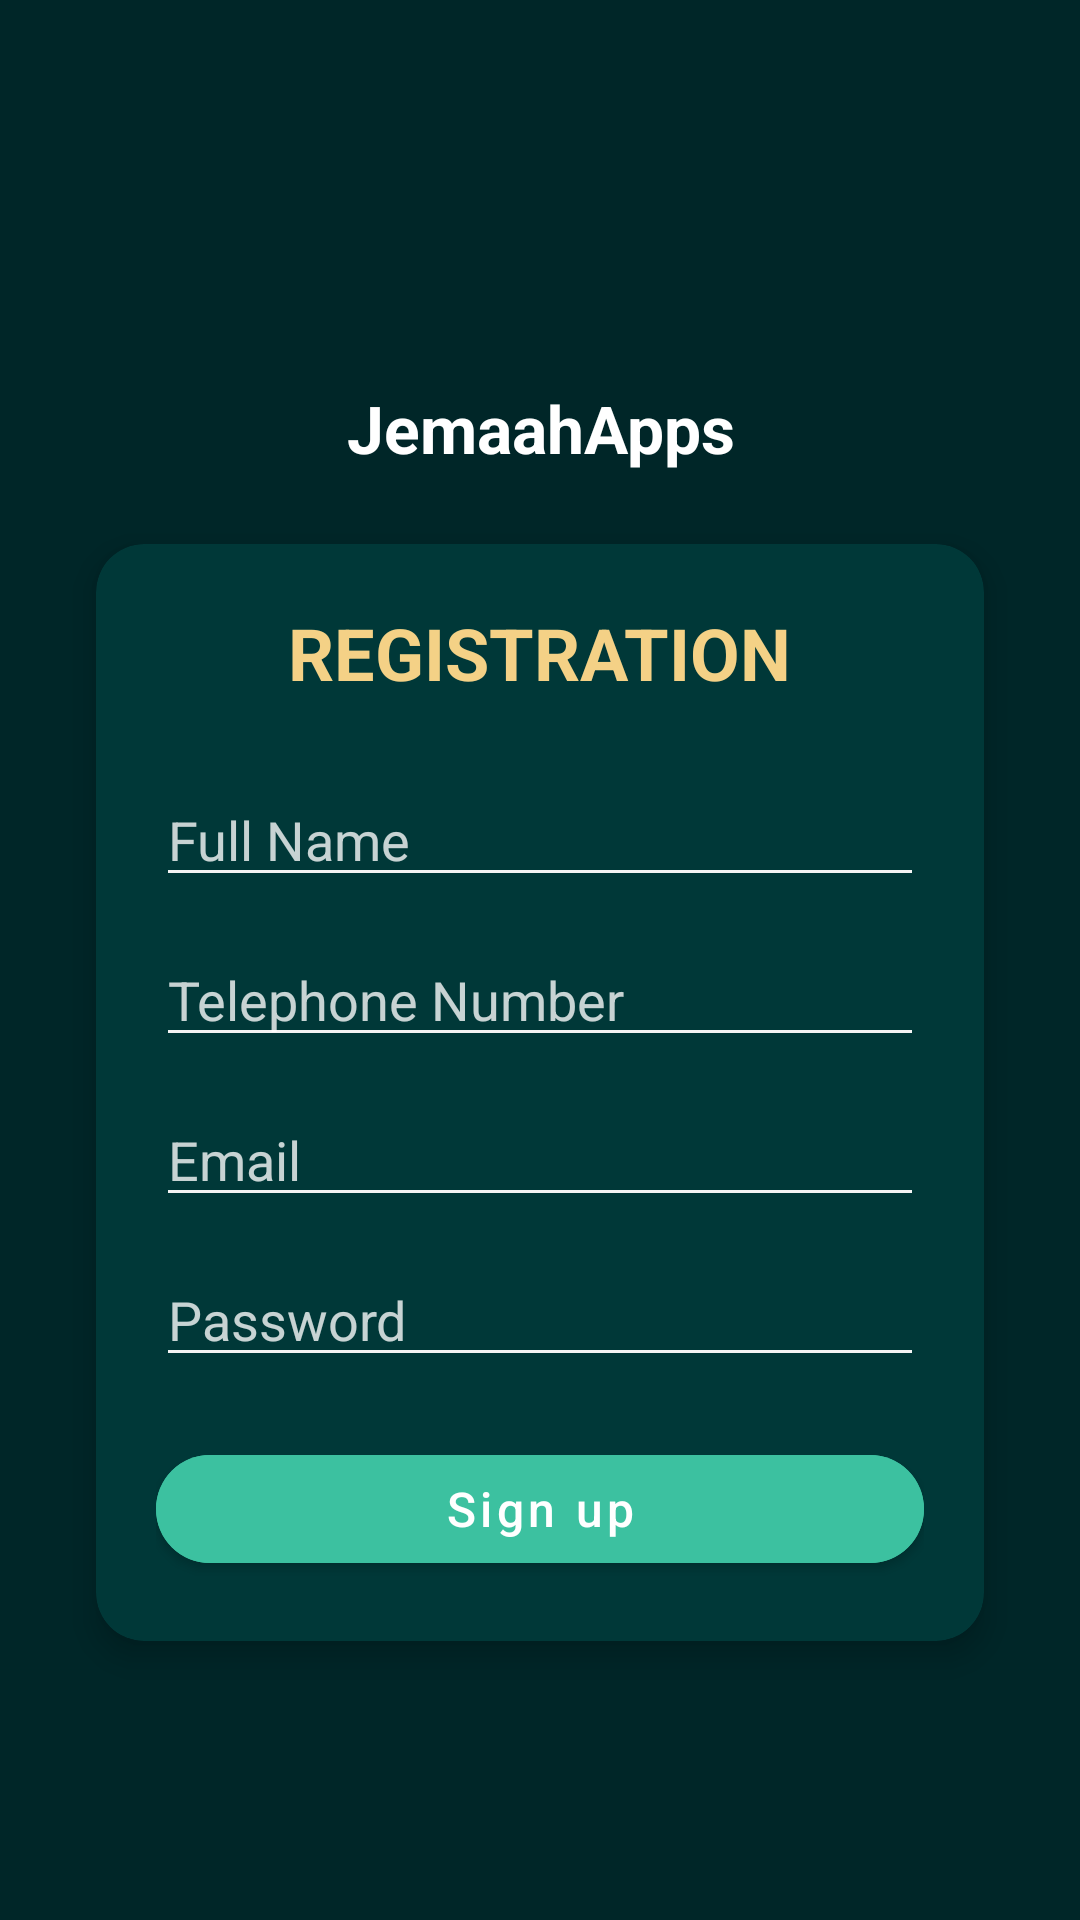

The Android layout XML behind this screen, and the referenced resources:
<!-- AndroidManifest.xml: application theme Theme.JemaahApps -->
<!-- res/layout/activity_register.xml -->
<?xml version="1.0" encoding="utf-8"?>
<androidx.constraintlayout.widget.ConstraintLayout
    xmlns:android="http://schemas.android.com/apk/res/android"
    xmlns:app="http://schemas.android.com/apk/res-auto"
    xmlns:tools="http://schemas.android.com/tools"
    android:id="@+id/main"
    android:layout_width="match_parent"
    android:layout_height="match_parent"
    android:background="#002628"
    android:padding="16dp"
    tools:context=".RegisterActivity">

    
    <TextView
        android:id="@+id/appTitle"
        android:layout_width="0dp"
        android:layout_height="wrap_content"
        android:text="JemaahApps"
        android:textColor="@android:color/white"
        android:textSize="22sp"
        android:textStyle="bold"
        android:gravity="center"
        android:layout_marginTop="112dp"
        app:layout_constraintTop_toTopOf="parent"
        app:layout_constraintStart_toStartOf="parent"
        app:layout_constraintEnd_toEndOf="parent" />

    
    <androidx.cardview.widget.CardView
        android:id="@+id/registerCard"
        android:layout_width="0dp"
        android:layout_height="wrap_content"
        android:layout_marginTop="24dp"
        android:layout_marginStart="16dp"
        android:layout_marginEnd="16dp"
        app:layout_constraintTop_toBottomOf="@id/appTitle"
        app:layout_constraintStart_toStartOf="parent"
        app:layout_constraintEnd_toEndOf="parent"
        app:cardCornerRadius="16dp"
        app:cardElevation="6dp"
        app:cardBackgroundColor="#003838">

        <LinearLayout
            android:layout_width="match_parent"
            android:layout_height="wrap_content"
            android:orientation="vertical"
            android:padding="20dp">

            <TextView
                android:id="@+id/registerTitle"
                android:layout_width="wrap_content"
                android:layout_height="wrap_content"
                android:text="REGISTRATION"
                android:textSize="24sp"
                android:textStyle="bold"
                android:textColor="#F4D186"
                android:layout_gravity="center_horizontal" />

            
            <EditText
                android:id="@+id/etFullName"
                android:layout_width="match_parent"
                android:layout_height="wrap_content"
                android:hint="Full Name"
                android:textColor="#F4F4F4"
                android:textColorHint="#C7FFFFFF"
                android:layout_marginTop="24dp"
                android:backgroundTint="#F4F4F4" />

            
            <EditText
                android:id="@+id/etPhone"
                android:layout_width="match_parent"
                android:layout_height="wrap_content"
                android:hint="Telephone Number"
                android:inputType="phone"
                android:textColor="#F4F4F4"
                android:textColorHint="#C7FFFFFF"
                android:layout_marginTop="12dp"
                android:backgroundTint="#F4F4F4" />

            
            <EditText
                android:id="@+id/editText"
                android:layout_width="match_parent"
                android:layout_height="wrap_content"
                android:hint="Email"
                android:inputType="textEmailAddress"
                android:textColor="#F4F4F4"
                android:textColorHint="#C7FFFFFF"
                android:layout_marginTop="12dp"
                android:backgroundTint="#F4F4F4" />

            
            <EditText
                android:id="@+id/editText2"
                android:layout_width="match_parent"
                android:layout_height="wrap_content"
                android:hint="Password"
                android:inputType="textPassword"
                android:textColor="#F4F4F4"
                android:textColorHint="#C7FFFFFF"
                android:layout_marginTop="12dp"
                android:backgroundTint="#F4F4F4" />

            
            <com.google.android.material.button.MaterialButton
                android:id="@+id/button3"
                style="@style/Widget.MaterialComponents.Button"
                android:layout_width="match_parent"
                android:layout_height="48dp"
                android:layout_marginTop="20dp"
                android:text="Sign up"
                android:onClick="createUser"
                android:textAllCaps="false"
                android:textSize="16sp"
                android:textColor="@android:color/white"
                android:backgroundTint="#3CC1A0"
                app:cornerRadius="24dp" />

        </LinearLayout>

    </androidx.cardview.widget.CardView>

</androidx.constraintlayout.widget.ConstraintLayout>
<!-- resources referenced by this layout -->
<resources>
  <style name="Theme.JemaahApps" parent="Base.Theme.JemaahApps" />
  <style name="Base.Theme.JemaahApps" parent="Theme.Material3.DayNight.NoActionBar">
          
          
      </style>
</resources>
